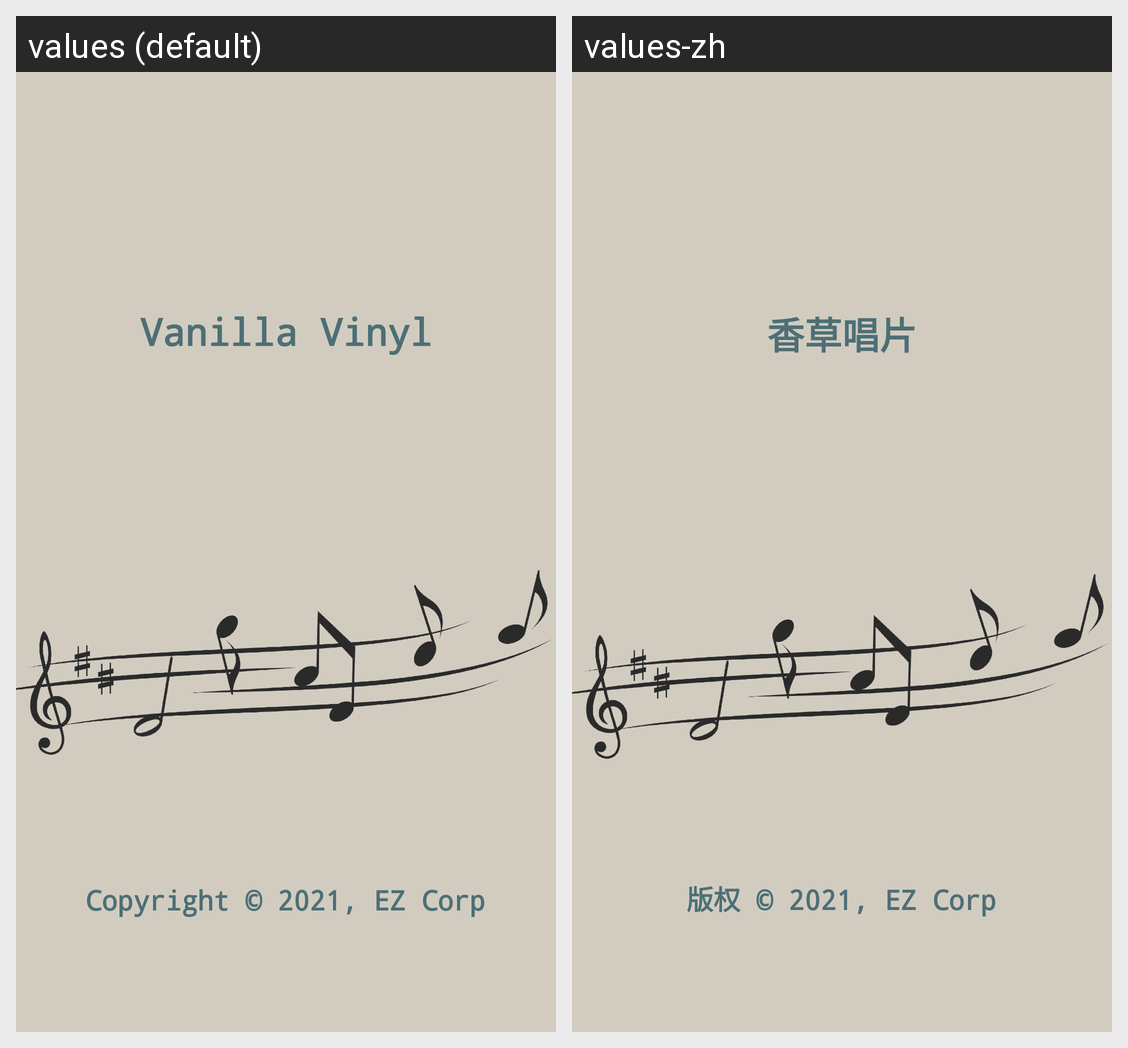

The Android screen above is rendered under two locales of the same app. Produce the string resources it draws, with the default and per-locale values.
Android screen res/layout/fragment_info.xml rendered under 2 locales, left to right: values (default), values-zh. Device: Nexus 5 (rendered at 1080×1920; each locale shown at half size, 540×960, under a caption strip naming it); theme Theme.VanillaVinyl.
Strings drawn on this screen, with the default value and each locale's value (text and hints the layout hard-codes, and strings that could not be matched under every locale, appear in the picture but are not listed):

app_name
  values: Vanilla Vinyl
  values-zh: 香草唱片

info_copy_right
  values: Copyright © 2021, EZ Corp
  values-zh: 版权 © 2021, EZ Corp
